pico-8 play session: no input (idle), after a click and taps of 🅾, ❎, 🅾+❎, 🅾 in the second before t = 0

[t = 1 s] idle ~1s (no d-pad/buttons)
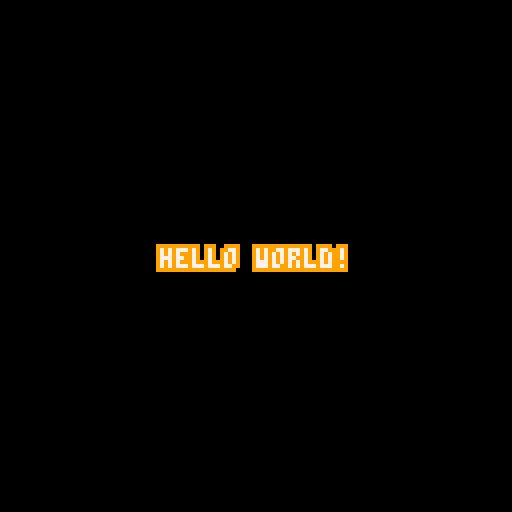

pico-8 cartridge
version 16
__lua__
-- silence
-- by: people

_g={}
-- collision
function collide_side(self)
  local offset=self.w/3
  for i=-self.h/3,self.h/3,2 do
    local x1=(self.x+offset)/8
    local x2=(self.x-offset)/8
    local y=(self.y+i)/8
    local f1=fget(mget(x1,y))
    local f2=fget(mget(x2,y))
    if not f1==0 then
    return f1,flr((self.x+offset)/8)*8-offset
    elseif not f2==0 then
    return f2,flr((self.x-offset)/8)*8+self.w+offset
    end
  end
  return 0,0
end

foo=0
function collide_vert(self)
  local offset,fb,ft,yt,yb=self.h/2,0,0,self.y,self.y
  for i=-self.w/3,self.w/3,2 do
    local x=(self.x+i)/8
    local f1=fget(mget(x,(self.y+offset)/8))
    local f2=fget(mget(x,(self.y-offset)/8))
    if f1>0 then
    fb=f1
    yb=flr((self.y+offset)/8)*8-offset
    end
    if f2>0 then
      ft=f2
      yt=flr((self.y-offset)/8)*8+self.h+offset
    end
  end
  return fb,ft,yb,yt
end

function prnto(str,x,y,c,bg)
  for sx=x-1,x+1 do
    for sy=y-1,y+1 do
      ?str,sx,sy,bg
    end
  end
  ?str,x,y,c
end

function prntc(str,x,y,c,bg,spchars)
  prnto(str,x-(#str*4+spchars*3)/2,y-2,c,bg)
end

player={}
player.x=64
player.y=64
player.w=8
player.h=16
player.dy=0
function _update()
  -- player.dy+=0.5
  -- player.y+=player.dy
  -- if (player.y > 128) then player.y = 128 end
  -- local fb,ft,yb,yt=collide_vert(player)
  -- if band(fb,0x80)>0 then
  --   player.y=yb
  --   player.dy=0
  -- end
end

function _draw()
  -- cls()
  -- map(0,0,0,0,16,16)
  -- spr(1,player.x-4,player.y-8,1,2)
  -- print('x:'..(player.x/8)..' y:'..(player.y/8),32,16)
  -- print('offset:'..foo,32,24)
  cls()
  prntc('hello world!',64,64,7,9,0)
end
__gfx__
00000000000000000000000004002000040200000012000000220000000000000000000000000000000000000000000000000000000000000000000000000000
00000000009999000079990004402200044220000012122200112122000000000666660000666000000660000000000000000000000000000000000000000000
007007000799a97007799a90044444000444440000121211000121110000000006dddd60006dd600000660000000000000000000000000000000000000000000
00077000079999700679999004554540044554402211881022211880000000000699dd600069d600000660000000000000000000000000000000000000000000
00077000079999700779999004454540044454401182881021121880002220000699d96000699600000660000000000000000000000000000000000000000000
007007000799997006777990044444400444444000121220200212202111222006dddd60006dd600000660000000000000000000000000000000000000000000
00000000079999700776799002244440022444400012122000121220288111110666666000666600000660000000000000000000000000000000000000000000
00000000007777000077777000222200002222000012120000111220222222220000000000000000000000000000000000000000000000000000000000000000
00000000777777777776660077766600777666007776660000000000000000000000000000000000000000000000000000000000000000000000000000000000
0000000077677677776dd770776dd770776dd770776dd77000000000000000000000000000000000000000000000000000000000000000000000000000000000
000000000d6776d077677d0077677d00776d777777677d0000000000000000000000000000000000000000000000000000000000000000000000000000000000
00000000776666777767777076777d00776d777777777dd000000000000000000000000000000000000000000000000000000000000000000000000000000000
0007760677dddd77777dd7707677dd00777ddd007777ddd000000000000000000000000000000000000000000000000000000000000000000000000000000000
0577ddd7006dd600000ddd000277dd7006ddd2200277277000000000000000000000000000000000000000000000000000000000000000000000000000000000
7d77d77707700770000d77002220d777777d22220220077700000000000000000000000000000000000000000000000000000000000000000000000000000000
7d77d76707700770000d777002200770077002200220000000000000000000000000000000000000000000000000000000000000000000000000000000000000
11110011110000000000011111111110122112210000121000000000000000000000000000000000000000000000000000000000000000000000000000000000
1444101222110000000001bbb11bbb10122112211111122100000000000000000000000000000000000000000000000000000000000000000000000000000000
14444112222100000000111111111110112122221222122100000000000000000000000000000000000000000000000000000000000000000000000000000000
014444244442100000001bbbbb1bbb10012122221222122100000000000000000000000000000000000000000000000000000000000000000000000000000000
014ff444444410000011111111111110012122211111111100000000000000000000000000000000000000000000000000000000000000000000000000000000
014ff44444499100001bb1bbbbbbb100122122100188100000000000000000000000000000000000000000000000000000000000000000000000000000000000
01444499922161000011111111111110122122101288210000000000000000000000000000000000000000000000000000000000000000000000000000000000
0014441162211100001bbbbbb1bbbb10112128811211210000000000000000000000000000000000000000000000000000000000000000000000000000000000
00144221122556100011111111111110001128812212110000000000000000000000000000000000000000000000000000000000000000000000000000000000
0001422444445510001bbbbbbbbbb100000122212112221000000000000000000000000000000000000000000000000000000000000000000000000000000000
00014444444444100011111111111110001012112212221000000000000000000000000000000000000000000000000000000000000000000000000000000000
000012244114441000001bbbbbbbbb10012112122118821000000000000000000000000000000000000000000000000000000000000000000000000000000000
00115222244441000111111111111111122211121018821000000000000000000000000000000000000000000000000000000000000000000000000000000000
001775222222211001bb1bbbb1b1bbb1112221121001221000000000000000000000000000000000000000000000000000000000000000000000000000000000
01177772222277110111111111111111001221222112221000000000000000000000000000000000000000000000000000000000000000000000000000000000
177667766666776701bb1bbbbbb1bbb1012221222101221000000000000000000000000000000000000000000000000000000000000000000000000000000000
ddd0ddd0dd0dddd0dd0ddddd0dddd555555dddd0ddd0ddd05d5dd5d5000000000000000000000000000000000000000000000000000000000000000000000000
ddd5ddd5dd5dddd5dd5ddddd0d99d5dddd5d99d0666666665d5995d5000000000000000000000000000000000000000000000000000000000000000000000000
ddd5ddd5dd5dddd5dd5ddddd0dddd5dddd5dddd055555555055dd550000000000000000000000000000000000000000000000000000000000000000000000000
5555ddd555555555dd5555500dddd055550dddd00000000000555500000000000000000000000000000000000000000000000000000000000000000000000000
ddd555552222222255525ddd005550000005550000000000005dd500000000000000000000000000000000000000000000000000000000000000000000000000
ddd522222020202020225ddd00999000000999000000000000555500000000000000000000000000000000000000000000000000000000000000000000000000
ddd522020202020202025ddd00999000000999000000000000000000000000000000000000000000000000000000000000000000000000000000000000000000
05552020000000000022555000555000000555000000000000000000000000000000000000000000000000000000000000000000000000000000000000000000
ddd52200ddd11ddd02025ddd005d50000005d5000000005500000000000000000000000000000000000000000000000000000000000000000000000000000000
ddd52020ddd55ddd00225ddd005d50000005d5000000000000000000000000000000000000000000000000000000000000000000000000000000000000000000
ddd52200ddd55ddd02025ddd005d50000005d5000000055500555500000000000000000000000000000000000000000000000000000000000000000000000000
055520200551155000225550005550000025550000000555005dd500000000000000000000000000000000000000000000000000000000000000000000000000
ddd52200ddd55ddd02025ddddddd50000005dddd0000000000555500000000000000000000000000000000000000000000000000000000000000000000000000
ddd52020ddd55ddd00225dddd99d50020205d99d05550550055dd550000000000000000000000000000000000000000000000000000000000000000000000000
ddd52200ddd55ddd02025ddddddd50202025dddd050005505d5995d5000000000000000000000000000000000000000000000000000000000000000000000000
0555202055511555002255505555522222255555050005505d5dd5d5000000000000000000000000000000000000000000000000000000000000000000000000
ddd522020000000002025ddd000000000000000000500550ddd5dddd000000000000000000000000000000000000000000000000000000000000000000000000
ddd520200202020220225ddd002002020202002000550550d5d5dddd000000000000000000000000000000000000000000000000000000000000000000000000
ddd522222020202022225ddd000020202020200000000550ddd55555000000000000000000000000000000000000000000000000000000000000000000000000
05555555222222225555555000222222222220200000055000099999000000000000000000000000000000000000000000000000000000000000000000000000
ddd5ddd555555555dd5ddddd02025555555522000000000000000000000000000000000000000000000000000000000000000000000000000000000000000000
ddd5ddd5dd5dddd5dd5ddddd00225dddddd520200000055000000000000000000000000000000000000000000000000000000000000000000000000000000000
ddd5ddd5dd5dddd5dd5ddddd02025dddddd522000000000000000000000000000000000000000000000000000000000000000000000000000000000000000000
55505550550555505505555000225555555520200000000000000000000000000000000000000000000000000000000000000000000000000000000000000000
ddd0ddd0dd0dddd0dd0ddddd02025ddd555522000555555008000800000660000000000000000000000000000000000000000000000000000000000000000000
ddd5ddd5dd5dddd5dd5ddddd00225dddddd520205000000508000800006556000000000000000000000000000000000000000000000000000000000000000000
ddd5ddd5dd5dddd5dd5ddddd02025dddddd522005070070507800780006556000000000000000000000000000000000000000000000000000000000000000000
05515551551555515515555000225555555520205000000587808780000660000000000000000000000000000000000000000000000000000000000000000000
05515551551555515515555000022222222202005000600586808680000000000000000000000000000000000000000000000000000000000000000000000000
ddd5ddd5dd5dddd5dd5ddddd002020202020200050000005d6d5d6d5000000000000000000000000000000000000000000000000000000000000000000000000
ddd5ddd5dd5dddd5dd5ddddd000002020202000050000005ddd1ddd1000000000000000000000000000000000000000000000000000000000000000000000000
555055505505555055055555000000000000000005555550ddd5ddd5000000000000000000000000000000000000000000000000000000000000000000000000
__gff__
0000000000000000000000000000000000000000000000000000000000000000000000000000000000000000000000000000000000000000000000000000000080808020204010000000000000000000808080202000100000000000000000008080808080004000000000000000000080808080800081080000000000000000
0000000000000000000000000000000000000000000000000000000000000000000000000000000000000000000000000000000000000000000000000000000000000000000000000000000000000000000000000000000000000000000000000000000000000000000000000000000000000000000000000000000000000000
__map__
6361616161616161616161616161616400000000000000000000000000000000000000000000000000000000000000000000000000000000000000000000000000000000000000000000000000000000000000000000000000000000000000000000000000000000000000000000000000000000000000000000000000000000
5255650000000000000000006555655000000000000000000000000000000000000000000000000000000000000000000000000000000000000000000000000000000000000000000000000000000000000000000000000000000000000000000000000000000000000000000000000000000000000000000000000000000000
5265000000000000000000000065655000000000000000000000000000000000000000000000000000000000000000000000000000000000000000000000000000000000000000000000000000000000000000000000000000000000000000000000000000000000000000000000000000000000000000000000000000000000
5200000000000000000000000000005000000000000000000000000000000000000000000000000000000000000000000000000000000000000000000000000000000000000000000000000000000000000000000000000000000000000000000000000000000000000000000000000000000000000000000000000000000000
5200000000000000000000000000005000000000000000000000000000000000000000000000000000000000000000000000000000000000000000000000000000000000000000000000000000000000000000000000000000000000000000000000000000000000000000000000000000000000000000000000000000000000
6200000000000000000000000000006000000000000000000000000000000000000000000000000000000000000000000000000000000000000000000000000000000000000000000000000000000000000000000000000000000000000000000000000000000000000000000000000000000000000000000000000000000000
0000000000000000000000000000000000000000000000000000000000000000000000000000000000000000000000000000000000000000000000000000000000000000000000000000000000000000000000000000000000000000000000000000000000000000000000000000000000000000000000000000000000000000
0000000000000000000000000000000000000000000000000000000000000000000000000000000000000000000000000000000000000000000000000000000000000000000000000000000000000000000000000000000000000000000000000000000000000000000000000000000000000000000000000000000000000000
0000000000000000000000000000000000000000000000000000000000000000000000000000000000000000000000000000000000000000000000000000000000000000000000000000000000000000000000000000000000000000000000000000000000000000000000000000000000000000000000000000000000000000
0000000000000000000000000000000000000000000000000000000000000000000000000000000000000000000000000000000000000000000000000000000000000000000000000000000000000000000000000000000000000000000000000000000000000000000000000000000000000000000000000000000000000000
4200000000000000000000000000004000000000000000000000000000000000000000000000000000000000000000000000000000000000000000000000000000000000000000000000000000000000000000000000000000000000000000000000000000000000000000000000000000000000000000000000000000000000
5200000000000000000000000000005000000000000000000000000000000000000000000000000000000000000000000000000000000000000000000000000000000000000000000000000000000000000000000000000000000000000000000000000000000000000000000000000000000000000000000000000000000000
5200000000000000000000000000005000000000000000000000000000000000000000000000000000000000000000000000000000000000000000000000000000000000000000000000000000000000000000000000000000000000000000000000000000000000000000000000000000000000000000000000000000000000
5200550075000000000000750000655000000000000000000000000000000000000000000000000000000000000000000000000000000000000000000000000000000000000000000000000000000000000000000000000000000000000000000000000000000000000000000000000000000000000000000000000000000000
5255650000000000000000000000555000000000000000000000000000000000000000000000000000000000000000000000000000000000000000000000000000000000000000000000000000000000000000000000000000000000000000000000000000000000000000000000000000000000000000000000000000000000
7341414141414141414141414141417400000000000000000000000000000000000000000000000000000000000000000000000000000000000000000000000000000000000000000000000000000000000000000000000000000000000000000000000000000000000000000000000000000000000000000000000000000000
